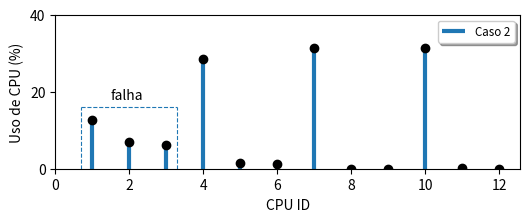

This chart was generated by the following Python code:
import numpy as np
import matplotlib.pyplot as plt

x = [1,2,3,4,5,6,7,8,9,10,11,12]
y = [12.55,7.01,6.20,28.41,1.61,1.345,31.36,0.03,0.004,31.36,0.12,0]

plt.figure(figsize=(6,2.0), dpi=80)

plt.vlines(x, 0, y, linestyle="solid", linewidth=3.0)
#plt.hlines(y, 0, x, linestyle="dashed")
plt.scatter(x, y, zorder=2, color="black")

plt.xlabel('CPU ID', fontsize=10)
plt.ylabel('Uso de CPU (%)', fontsize=10)
plt.legend(['Caso 2'], fontsize='small', shadow=True, fancybox=True)

plt.yticks(np.arange(0, 60, step=20))

plt.text(1.5, 18, r'falha')
plt.vlines(0.7, 0, 16, linestyle="dashed", linewidth=0.8)
plt.vlines(3.3, 0, 16, linestyle="dashed", linewidth=0.8)
plt.hlines(16, 0.7, 3.3, linestyle='dashed', linewidth=0.8)

plt.xlim(0,None)
plt.ylim(0,40)

plt.savefig('cpu_case2.eps')

